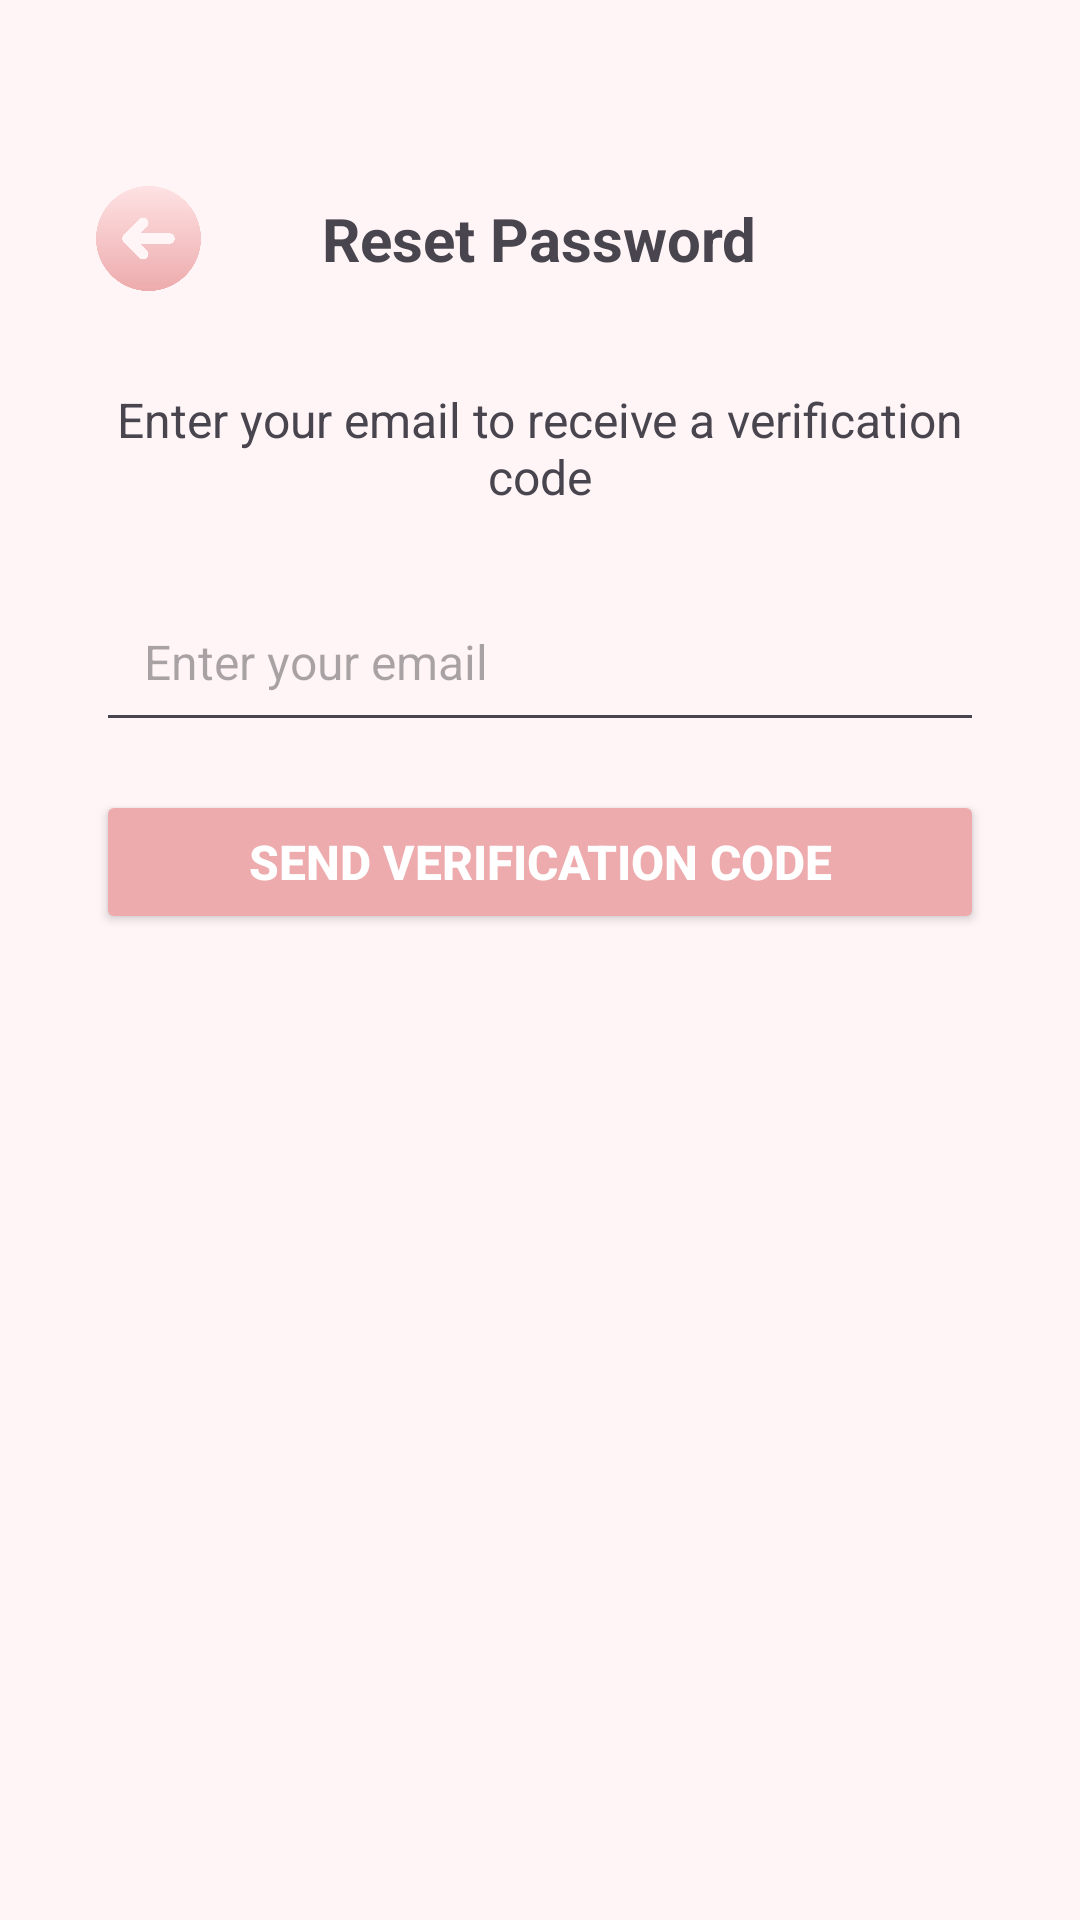

The Android layout XML behind this screen, and the referenced resources:
<!-- AndroidManifest.xml: application theme Theme.PlannerWedding -->
<!-- res/layout/fragment_verification_reset.xml -->
<?xml version="1.0" encoding="utf-8"?>
<FrameLayout xmlns:android="http://schemas.android.com/apk/res/android"
    xmlns:tools="http://schemas.android.com/tools"
    android:layout_width="match_parent"
    android:background="#FFF5F7"
    android:layout_height="match_parent"
    tools:context=".VerificationResetFragment">

    <LinearLayout
        android:layout_width="match_parent"
        android:layout_height="match_parent"
        android:orientation="vertical"
        android:padding="32dp">

        <RelativeLayout
            android:layout_width="match_parent"
            android:layout_height="wrap_content"
            android:layout_marginTop="30dp"
            android:layout_marginBottom="32dp">

            <ImageView
                android:id="@+id/backButton"
                android:layout_width="35dp"
                android:layout_height="35dp"
                android:layout_alignParentStart="true"
                android:layout_centerVertical="true"
                android:background="?attr/selectableItemBackgroundBorderless"
                android:contentDescription="Back to login"
                android:src="@drawable/back_icon" />

            <TextView
                android:layout_width="wrap_content"
                android:layout_height="wrap_content"
                android:layout_centerInParent="true"
                android:text="Reset Password"
                android:textSize="20sp"
                android:textStyle="bold" />
        </RelativeLayout>

        <TextView
            android:id="@+id/instructionText"
            android:layout_width="match_parent"
            android:layout_height="wrap_content"
            android:layout_marginBottom="24dp"
            android:text="Enter your email to receive a verification code"
            android:textAlignment="center"
            android:textSize="16sp" />

        <EditText
            android:id="@+id/emailEditText"
            android:layout_width="match_parent"
            android:layout_height="wrap_content"
            android:hint="Enter your email"
            android:inputType="textEmailAddress"
            android:padding="16dp"
            android:textSize="16sp"
            android:layout_marginBottom="16dp"/>

        <Button
            android:id="@+id/sendCodeButton"
            android:layout_width="match_parent"
            android:layout_height="wrap_content"
            android:text="Send Verification Code"
            android:textSize="16sp"
            android:layout_marginBottom="24dp"
            android:backgroundTint="#EDABAD"
            android:textColor="@android:color/white"
            android:textStyle="bold"/>

        
        <LinearLayout
            android:id="@+id/verificationSection"
            android:layout_width="match_parent"
            android:layout_height="wrap_content"
            android:orientation="vertical"
            android:visibility="gone">

            <EditText
                android:id="@+id/verificationCodeEditText"
                android:layout_width="match_parent"
                android:layout_height="wrap_content"
                android:hint="Enter verification code"
                android:inputType="number"
                android:padding="16dp"
                android:textSize="16sp"
                android:layout_marginBottom="16dp"/>

            <EditText
                android:id="@+id/newPasswordEditText"
                android:layout_width="match_parent"
                android:layout_height="wrap_content"
                android:hint="Enter new password"
                android:inputType="textPassword"
                android:padding="16dp"
                android:textSize="16sp"
                android:layout_marginBottom="16dp"/>

            <EditText
                android:id="@+id/confirmPasswordEditText"
                android:layout_width="match_parent"
                android:layout_height="wrap_content"
                android:hint="Confirm new password"
                android:inputType="textPassword"
                android:padding="16dp"
                android:textSize="16sp"
                android:layout_marginBottom="16dp"/>

            <Button
                android:id="@+id/resetPasswordButton"
                android:layout_width="match_parent"
                android:layout_height="wrap_content"
                android:text="Reset Password"
                android:textSize="16sp"
                android:backgroundTint="#EDABAD"
                android:textColor="@android:color/white"
                android:textStyle="bold"/>
        </LinearLayout>
    </LinearLayout>
</FrameLayout>
<!-- resources referenced by this layout -->
<resources>
  <!-- drawable back_icon: png bitmap (drawable, 17402 bytes) -->
  <style name="Theme.PlannerWedding" parent="Base.Theme.PlannerWedding" />
  <style name="Base.Theme.PlannerWedding" parent="Theme.Material3.DayNight.NoActionBar">
          
          
      </style>
</resources>
